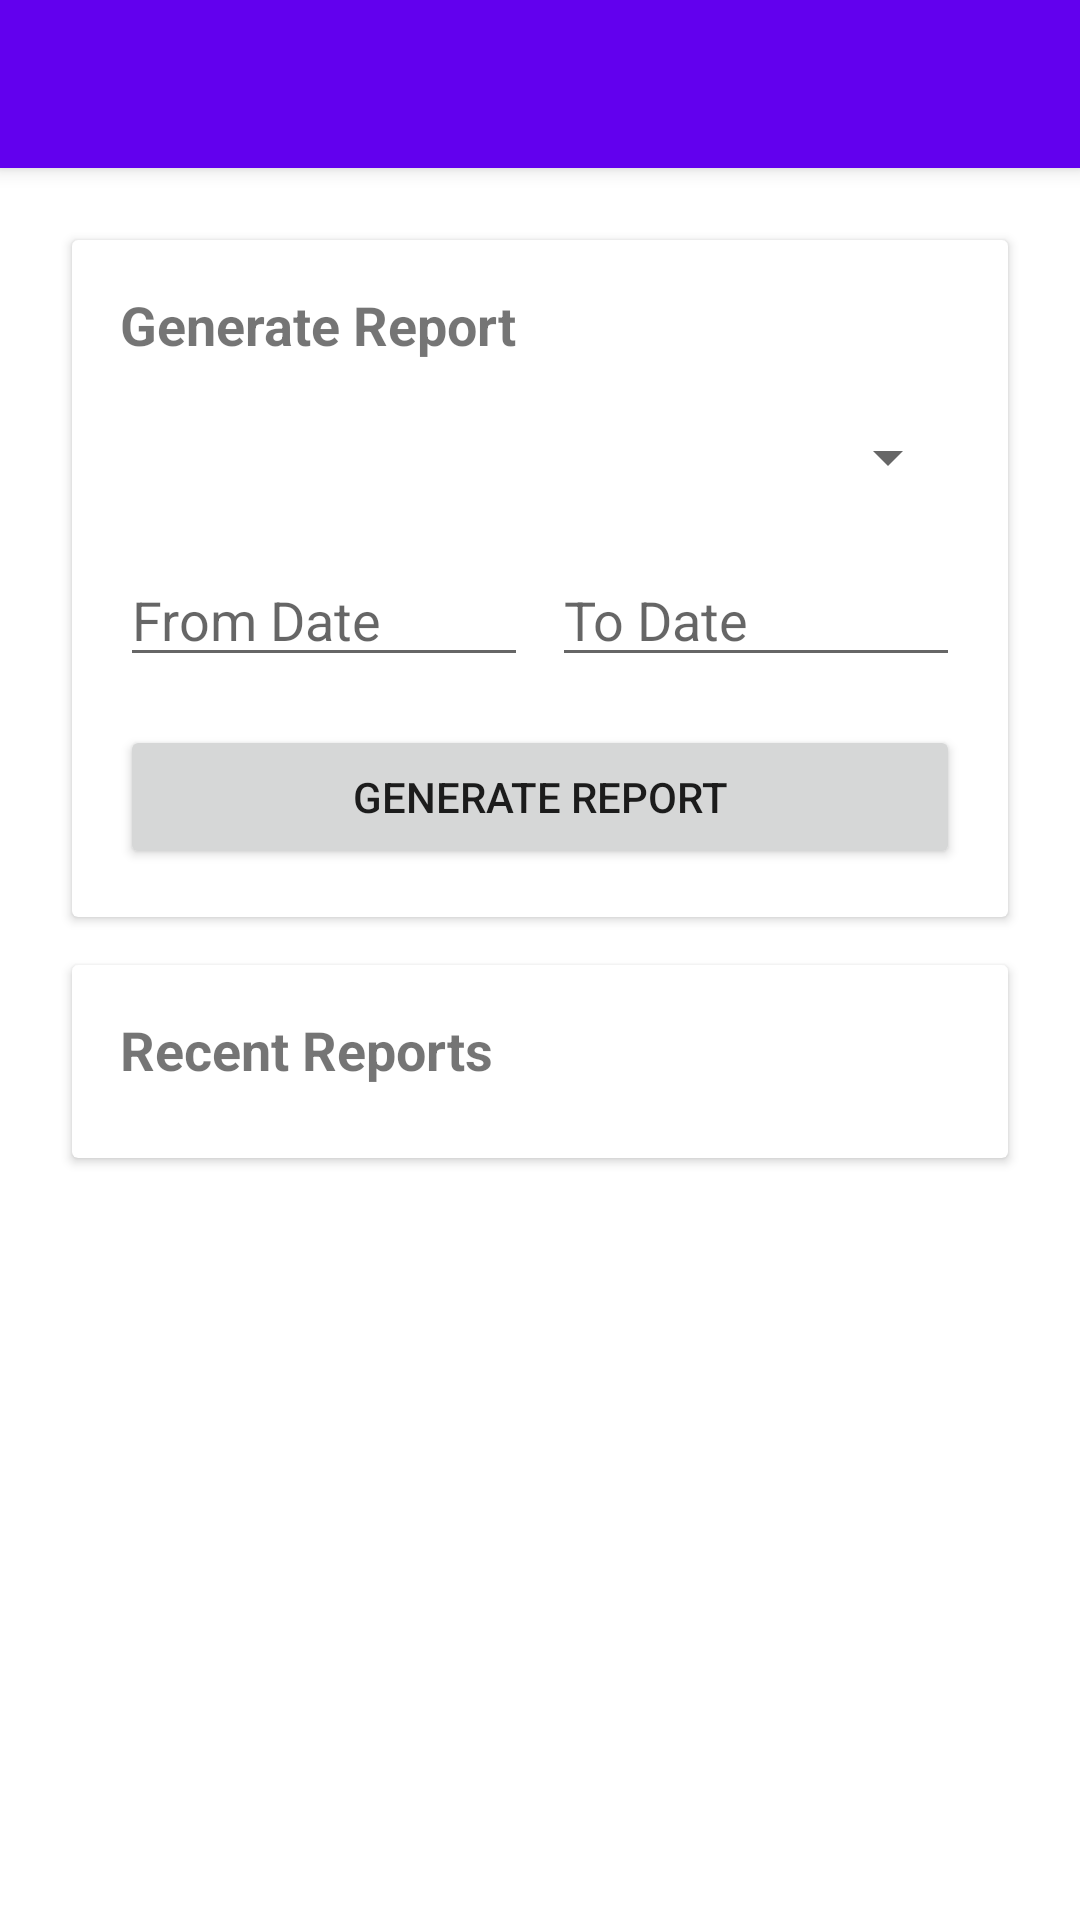

Produce the Android XML layout that renders to this screen, including the resource entries it uses.
<!-- AndroidManifest.xml: application theme Theme.Dannysim -->
<!-- res/layout/activity_reports.xml -->
<?xml version="1.0" encoding="utf-8"?>
<LinearLayout
    xmlns:android="http://schemas.android.com/apk/res/android"
    xmlns:tools="http://schemas.android.com/tools"
    android:layout_width="match_parent"
    android:layout_height="match_parent"
    android:orientation="vertical">

    <androidx.appcompat.widget.Toolbar
        android:id="@+id/toolbar_reports"
        android:layout_width="match_parent"
        android:layout_height="?attr/actionBarSize"
        android:background="?attr/colorPrimary"
        android:elevation="4dp"
        android:theme="@style/ThemeOverlay.AppCompat.Dark.ActionBar"/>

    <ScrollView
        android:layout_width="match_parent"
        android:layout_height="match_parent">

        <LinearLayout
            android:layout_width="match_parent"
            android:layout_height="wrap_content"
            android:orientation="vertical"
            android:padding="16dp">

            <androidx.cardview.widget.CardView
                android:layout_width="match_parent"
                android:layout_height="wrap_content"
                android:layout_margin="8dp">

                <LinearLayout
                    android:layout_width="match_parent"
                    android:layout_height="wrap_content"
                    android:orientation="vertical"
                    android:padding="16dp">

                    <TextView
                        android:layout_width="wrap_content"
                        android:layout_height="wrap_content"
                        android:text="Generate Report"
                        android:textSize="18sp"
                        android:textStyle="bold"/>

                    <Spinner
                        android:id="@+id/spinner_report_type"
                        android:layout_width="match_parent"
                        android:layout_height="wrap_content"
                        android:layout_marginTop="8dp"
                        android:minHeight="48dp" />

                    <LinearLayout
                        android:layout_width="match_parent"
                        android:layout_height="wrap_content"
                        android:layout_marginTop="8dp"
                        android:orientation="horizontal">

                        <EditText
                            android:id="@+id/date_from"
                            android:layout_width="0dp"
                            android:layout_height="wrap_content"
                            android:layout_weight="1"
                            android:clickable="true"
                            android:focusable="false"
                            android:hint="From Date"
                            android:inputType="none"
                            tools:ignore="TouchTargetSizeCheck" />

                        <EditText
                            android:id="@+id/date_to"
                            android:layout_width="0dp"
                            android:layout_height="wrap_content"
                            android:layout_marginStart="8dp"
                            android:layout_weight="1"
                            android:clickable="true"
                            android:focusable="false"
                            android:hint="To Date"
                            android:inputType="none"
                            tools:ignore="TouchTargetSizeCheck" />
                    </LinearLayout>

                    <Button
                        android:id="@+id/btn_generate_report"
                        android:layout_width="match_parent"
                        android:layout_height="wrap_content"
                        android:layout_marginTop="16dp"
                        android:text="Generate Report"/>
                </LinearLayout>
            </androidx.cardview.widget.CardView>

            <androidx.cardview.widget.CardView
                android:layout_width="match_parent"
                android:layout_height="wrap_content"
                android:layout_margin="8dp">

                <LinearLayout
                    android:layout_width="match_parent"
                    android:layout_height="wrap_content"
                    android:orientation="vertical"
                    android:padding="16dp">

                    <TextView
                        android:layout_width="wrap_content"
                        android:layout_height="wrap_content"
                        android:text="Recent Reports"
                        android:textSize="18sp"
                        android:textStyle="bold"/>

                    <androidx.recyclerview.widget.RecyclerView
                        android:id="@+id/recycler_reports"
                        android:layout_width="match_parent"
                        android:layout_height="wrap_content"
                        android:layout_marginTop="8dp"/>
                </LinearLayout>
            </androidx.cardview.widget.CardView>
        </LinearLayout>
    </ScrollView>
</LinearLayout>
<!-- resources referenced by this layout -->
<resources>
  <style name="Theme.Dannysim" parent="Theme.MaterialComponents.Light.DarkActionBar">
          
          <item name="colorPrimary">@color/purple_500</item>
          <item name="colorPrimaryVariant">@color/purple_700</item>
          <item name="colorOnPrimary">@color/white</item>
          
          <item name="colorSecondary">@color/teal_200</item>
          <item name="colorSecondaryVariant">@color/teal_700</item>
          <item name="colorOnSecondary">@color/black</item>
          
          <item name="android:statusBarColor">?attr/colorPrimaryVariant</item>
      </style>
  <color name="purple_500">#FF6200EE</color>
  <color name="purple_700">#FF3700B3</color>
  <color name="white">#FFFFFFFF</color>
  <color name="teal_200">#FF03DAC5</color>
  <color name="teal_700">#FF018786</color>
  <color name="black">#FF000000</color>
</resources>
